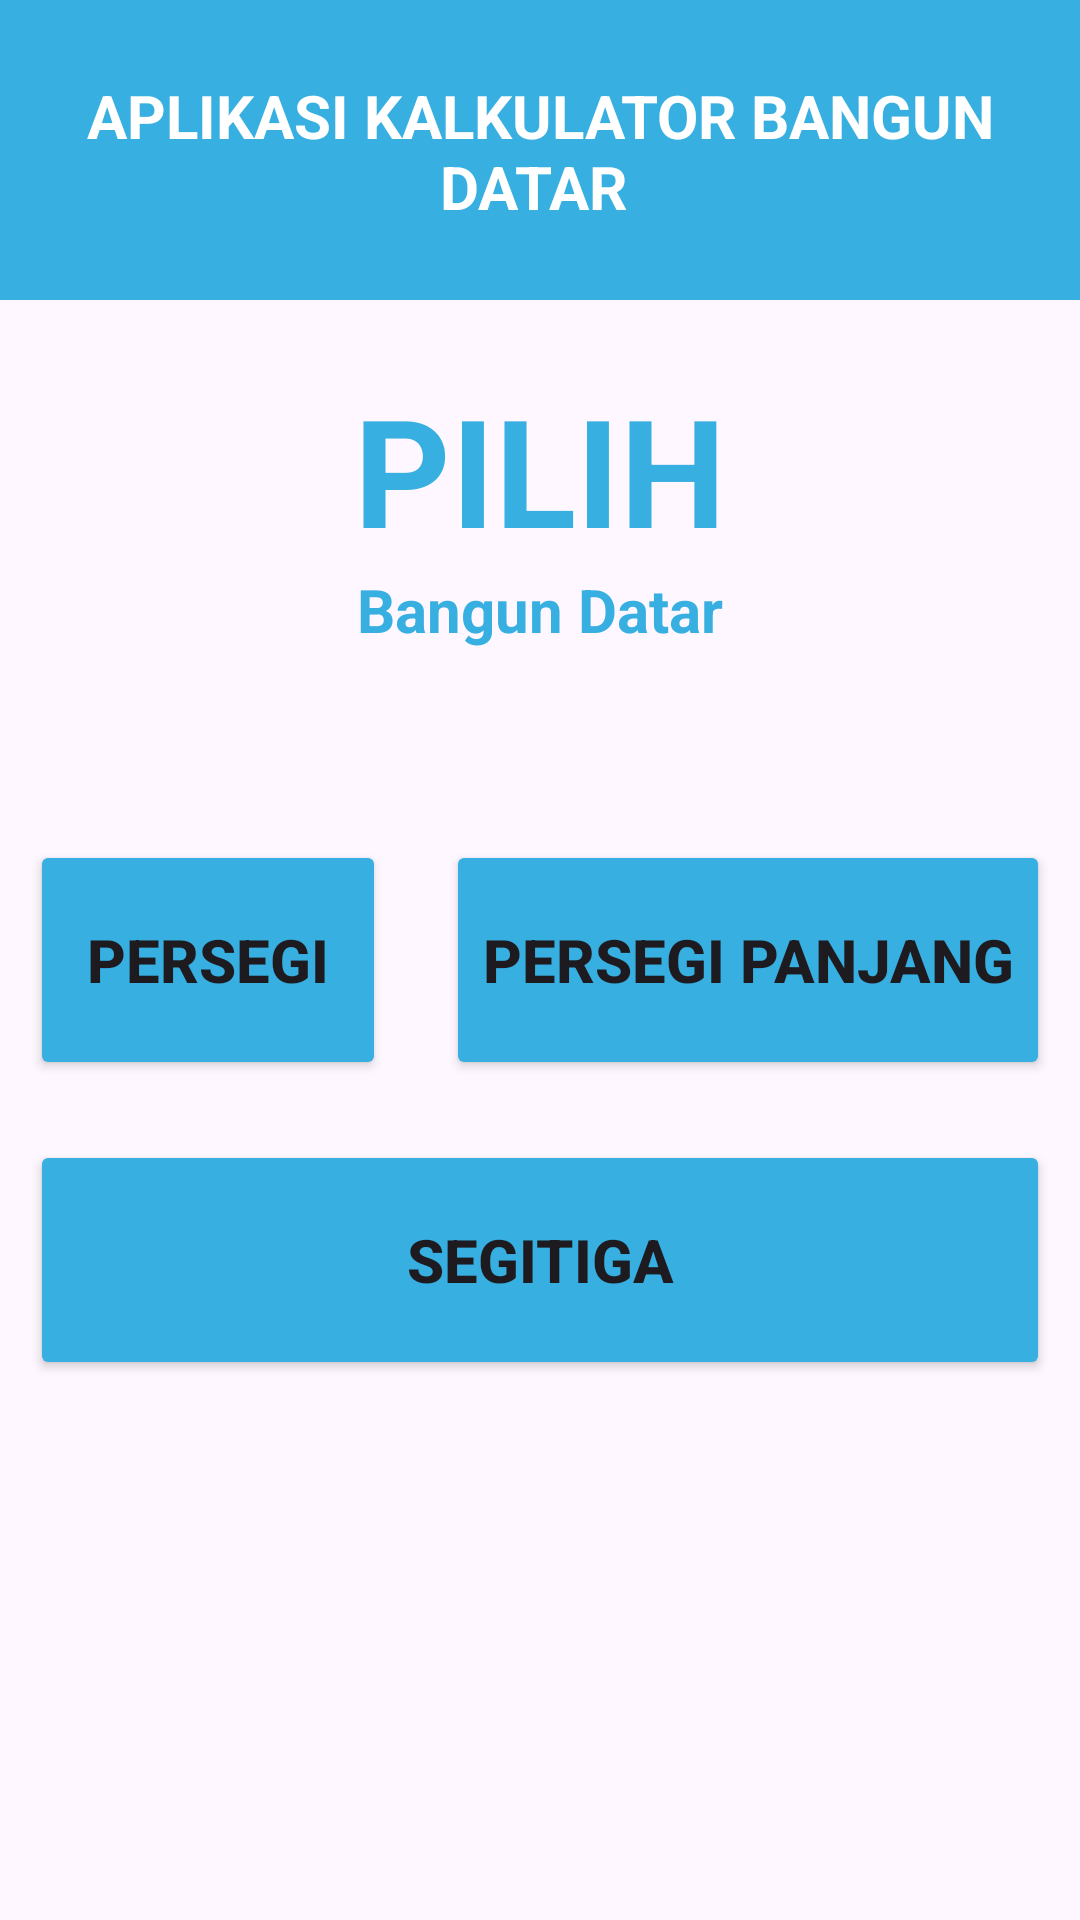

Android layout source for this screen:
<!-- AndroidManifest.xml: application theme Theme.Kalkulator_Bangun_Datar -->
<!-- res/layout/activity_main.xml -->
<?xml version="1.0" encoding="utf-8"?>
<androidx.constraintlayout.widget.ConstraintLayout xmlns:android="http://schemas.android.com/apk/res/android"
    xmlns:app="http://schemas.android.com/apk/res-auto"
    xmlns:tools="http://schemas.android.com/tools"
    android:id="@+id/main"
    android:layout_width="match_parent"
    android:layout_height="match_parent"
    tools:context=".MainActivity">

        <LinearLayout
            android:layout_width="match_parent"
            app:layout_constraintTop_toTopOf="@id/main"
            android:layout_height="100dp"
            android:id="@+id/layout1"
            android:orientation="vertical"
            android:background="#37AFE1">
            <TextView
                android:textColor="@color/white"
                android:layout_margin="25dp"
                android:id="@+id/judulapp"
                android:textSize="20dp"
                android:textAlignment="center"
                android:text="APLIKASI KALKULATOR BANGUN DATAR "
                android:layout_width="match_parent"
                android:layout_height="wrap_content"
                android:textStyle="bold"/>

        </LinearLayout>

    <LinearLayout
        android:layout_marginTop="20dp"
        android:id="@+id/layout2"
        android:layout_width="match_parent"
        android:layout_height="100dp"
        android:gravity="center"
        android:orientation="vertical"
        app:layout_constraintTop_toBottomOf="@+id/layout1">

        <TextView
            android:textColor="#37AFE1"
            android:textStyle="bold"
            android:id="@+id/pilih"
            android:text="PILIH"
            android:textSize="50dp"
            android:textAlignment="center"
            android:layout_width="match_parent"
            android:layout_height="wrap_content">
        </TextView>
        <TextView
            android:textColor="#37AFE1"
            android:textStyle="bold"
            android:textSize="20dp"
            android:id="@+id/BangunDatar"
            android:text="Bangun Datar"
            android:textAlignment="center"
            android:layout_width="match_parent"
            android:layout_height="wrap_content">
        </TextView>
    </LinearLayout>

    <LinearLayout
        android:layout_marginTop="50dp"
        android:orientation="horizontal"
        android:id="@+id/layout3"
        android:layout_width="match_parent"
        android:layout_height="100dp"
        app:layout_constraintTop_toBottomOf="@+id/layout2">
        <Button
            android:id="@+id/persegi"
            android:backgroundTint="#37AFE1"
            android:text="Persegi"
            android:layout_weight="2"
            android:textStyle="bold"
            android:textSize="20dp"
            android:layout_margin="10dp"
            android:layout_width="wrap_content"
            android:layout_height="match_parent">
        </Button>
        <Button
            android:id="@+id/persegipanjang"
            android:backgroundTint="#37AFE1"
            android:text="Persegi Panjang"
            android:textStyle="bold"
            android:textSize="20dp"
            android:layout_margin="10dp"
            android:layout_width="wrap_content"
            android:layout_height="match_parent">
        </Button>
    </LinearLayout>
    <LinearLayout
        android:orientation="horizontal"
        android:layout_marginTop="0dp"
        android:id="@+id/layout4"
        android:layout_width="match_parent"
        android:layout_height="100dp"
        app:layout_constraintTop_toBottomOf="@+id/layout3">
        <Button
            android:id="@+id/segitiga"
            android:backgroundTint="#37AFE1"
            android:text="Segitiga"
            android:layout_weight="2"
            android:textStyle="bold"
            android:textSize="20dp"
            android:layout_margin="10dp"
            android:layout_width="wrap_content"
            android:layout_height="match_parent">
        </Button>
    </LinearLayout>

</androidx.constraintlayout.widget.ConstraintLayout>
<!-- resources referenced by this layout -->
<resources>
  <style name="Theme.Kalkulator_Bangun_Datar" parent="Base.Theme.Kalkulator_Bangun_Datar" />
  <style name="Base.Theme.Kalkulator_Bangun_Datar" parent="Theme.Material3.DayNight.NoActionBar">
          
          
      </style>
  <!-- not gathered from this repository: default colours our renderer supplied (Android Studio template values) -->
  <color name="white">#FFFFFFFF</color>
</resources>
